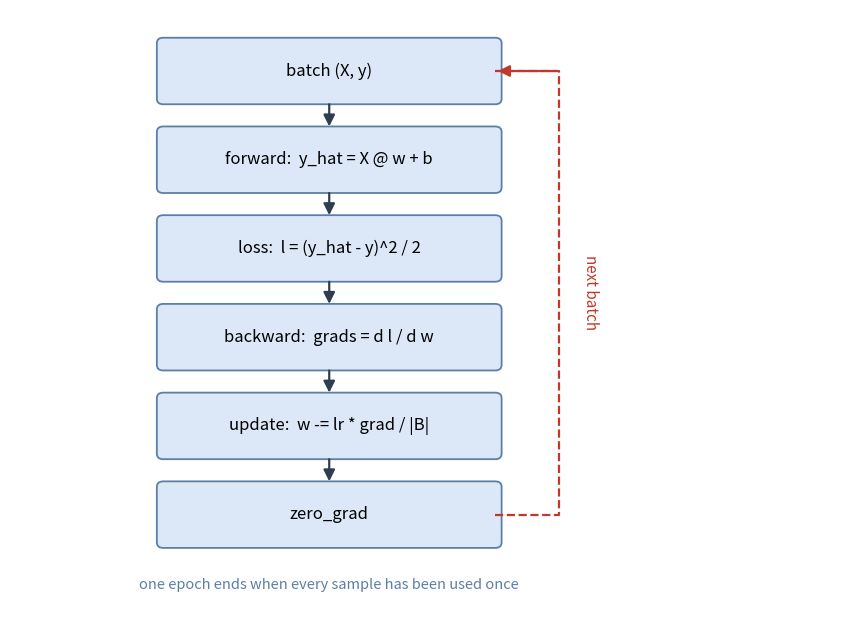

Generate this figure with matplotlib: (Note: this script raises an exception after producing the figure.)
"""生成 B06 讲义用的训练循环示意图。

在开发机上跑（那里有 matplotlib）：
    python3 tools/figs/b06_training_loop.py
输出：notes/figs/b06-training-loop.png

图里只用英文与数学符号，避免字体缺失。
"""

import matplotlib

matplotlib.use("Agg")

import matplotlib.pyplot as plt
from matplotlib.patches import FancyArrowPatch, FancyBboxPatch

BOX = "#dce8f7"
UP = "#c0392b"
DOWN = "#2c3e50"

fig, ax = plt.subplots(figsize=(8.6, 6.4), dpi=150)
ax.set_xlim(0, 13)
ax.set_ylim(0, 11)
ax.axis("off")


def box(x, y, text, fc=BOX, w=5.2, h=1.0, fs=12):
    ax.add_patch(
        FancyBboxPatch(
            (x - w / 2, y - h / 2),
            w,
            h,
            boxstyle="round,pad=0.1",
            fc=fc,
            ec="#5b7fa6",
            lw=1.3,
        )
    )
    ax.text(x, y, text, ha="center", va="center", fontsize=fs)


def arrow(x1, y1, x2, y2, color=DOWN, rad=0.0, lw=1.6, ls="-"):
    ax.add_patch(
        FancyArrowPatch(
            (x1, y1),
            (x2, y2),
            arrowstyle="-|>",
            mutation_scale=17,
            color=color,
            lw=lw,
            linestyle=ls,
            connectionstyle=f"arc3,rad={rad}",
        )
    )


X = 5.0
ys = [9.9, 8.3, 6.7, 5.1, 3.5, 1.9]
labels = [
    "batch (X, y)",
    "forward:  y_hat = X @ w + b",
    "loss:  l = (y_hat - y)^2 / 2",
    "backward:  grads = d l / d w",
    "update:  w -= lr * grad / |B|",
    "zero_grad",
]
for y, text in zip(ys, labels):
    box(X, y, text)

for a, b in zip(ys, ys[1:]):
    arrow(X, a - 0.55, X, b + 0.55)

# 循环：从最后一个框的右侧绕回第一个框。用直角折线，任何一段都不穿过框
RX = X + 3.6
ax.plot(
    [X + 2.6, RX, RX, X + 2.6],
    [ys[-1], ys[-1], ys[0], ys[0]],
    color=UP,
    lw=1.6,
    ls="--",
)
arrow(RX, ys[0], X + 2.6, ys[0], color=UP)
ax.text(
    RX + 0.5,
    (ys[0] + ys[-1]) / 2,
    "next batch",
    rotation=-90,
    ha="center",
    va="center",
    fontsize=11,
    color=UP,
)

ax.text(
    X,
    0.55,
    "one epoch ends when every sample has been used once",
    ha="center",
    fontsize=10.5,
    color="#5b7fa6",
)

plt.tight_layout()
plt.savefig("notes/figs/b06-training-loop.png", bbox_inches="tight", facecolor="white")
print("已生成 notes/figs/b06-training-loop.png")
